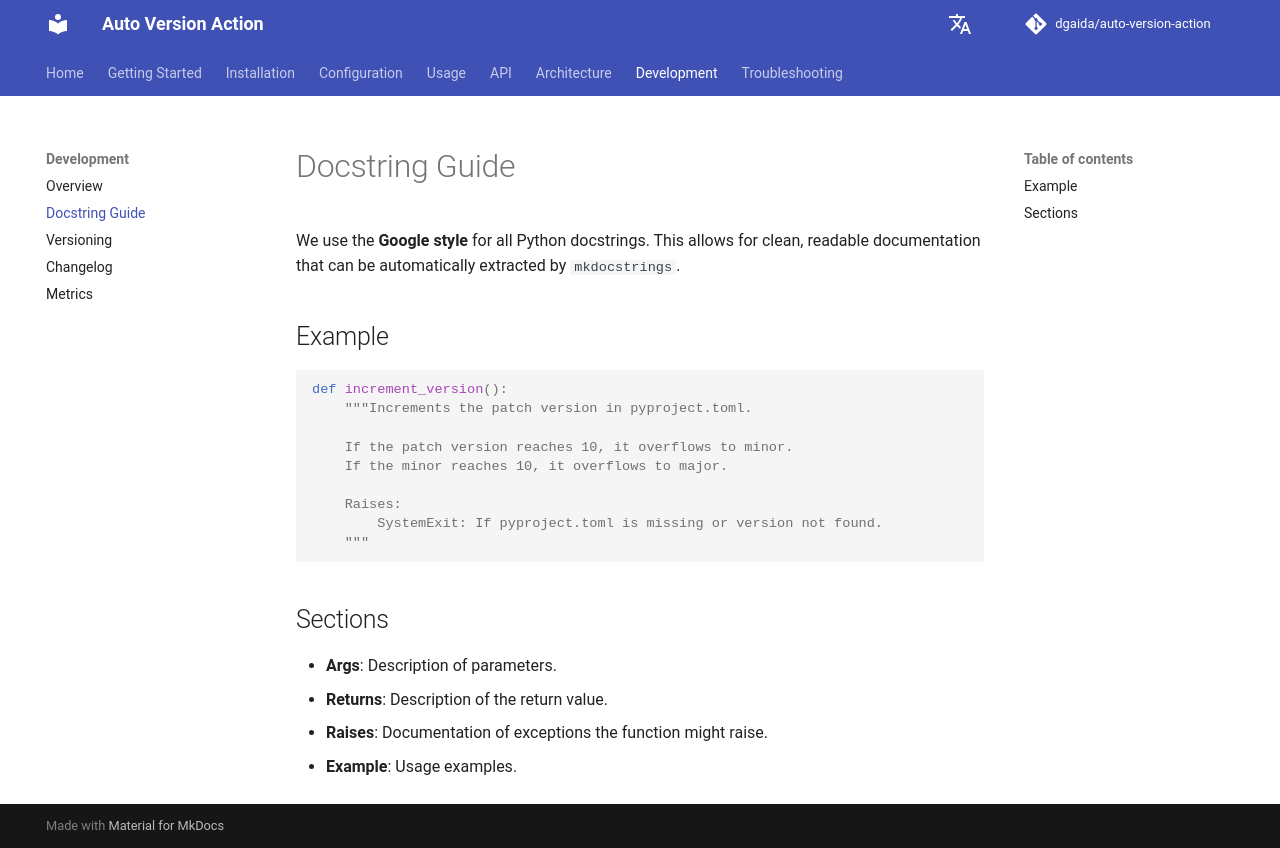

repository: dgaida/auto-version-action · page: dev/en/development/docstring-guide/index.html · generator: mkdocs

# Docstring Guide

We use the **Google style** for all Python docstrings. This allows for clean, readable documentation that can be automatically extracted by `mkdocstrings`.

## Example

```python
def increment_version():
    """Increments the patch version in pyproject.toml.

    If the patch version reaches 10, it overflows to minor.
    If the minor reaches 10, it overflows to major.

    Raises:
        SystemExit: If pyproject.toml is missing or version not found.
    """
```

## Sections

- **Args**: Description of parameters.  
- **Returns**: Description of the return value.  
- **Raises**: Documentation of exceptions the function might raise.  
- **Example**: Usage examples.  
